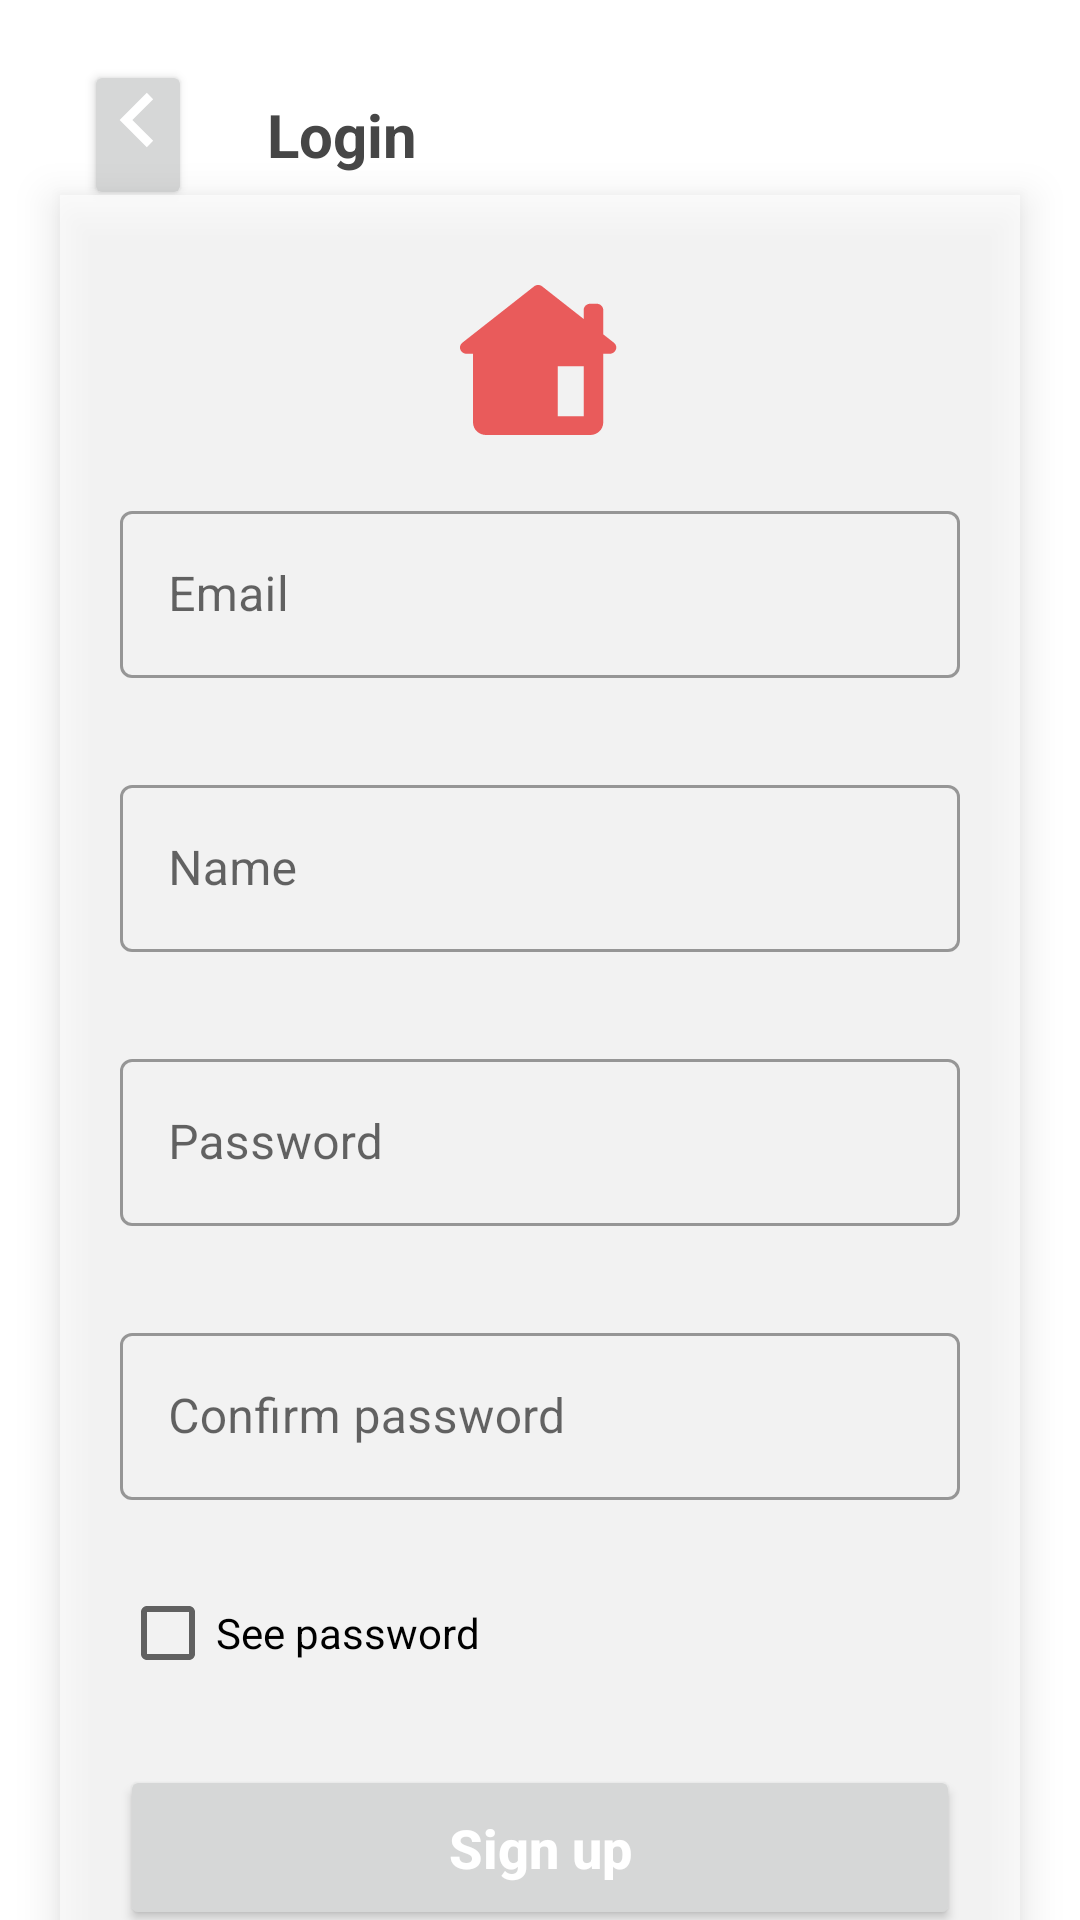

Android layout source for this screen:
<!-- AndroidManifest.xml: application theme Theme.RedmineCapstoneProject -->
<!-- res/layout/activity_signup.xml -->
<?xml version="1.0" encoding="utf-8"?>
<androidx.constraintlayout.widget.ConstraintLayout xmlns:android="http://schemas.android.com/apk/res/android"
    xmlns:app="http://schemas.android.com/apk/res-auto"
    xmlns:tools="http://schemas.android.com/tools"
    android:layout_width="match_parent"
    android:layout_height="match_parent"
    android:background="@drawable/bg_login_signin"
    tools:context=".ui.SignupActivity">

    <androidx.appcompat.widget.Toolbar
        android:id="@+id/toolbar"
        android:layout_width="match_parent"
        android:layout_height="90dp"
        android:paddingStart="28dp"
        android:paddingEnd="28dp"
        app:layout_constraintEnd_toEndOf="parent"
        app:layout_constraintStart_toStartOf="parent"
        app:layout_constraintTop_toTopOf="parent">

        <Button
            android:id="@+id/bt_back"
            android:layout_width="36dp"
            android:layout_height="50dp"
            android:drawableTop="@drawable/bt_back_arrow"
            android:paddingTop="2dp"
            app:layout_constraintBottom_toBottomOf="parent"
            app:layout_constraintStart_toStartOf="parent"
            app:layout_constraintTop_toTopOf="parent" />

        <TextView
            android:id="@+id/tv_toolbarTitle"
            style="@style/HeaderTextBold"
            android:layout_marginStart="25dp"
            android:text="@string/login"
            android:textColor="@color/not_so_black"
            app:layout_constraintBottom_toBottomOf="parent"
            app:layout_constraintStart_toEndOf="@id/bt_back"
            app:layout_constraintTop_toTopOf="parent" />
    </androidx.appcompat.widget.Toolbar>

    <LinearLayout
        android:layout_width="match_parent"
        android:layout_height="600dp"
        android:layout_marginStart="20dp"
        android:layout_marginEnd="20dp"
        android:background="#a6ffffff"
        android:elevation="8dp"
        android:orientation="vertical"
        app:layout_constraintBottom_toBottomOf="parent"
        app:layout_constraintTop_toBottomOf="@id/toolbar">

        <ImageView
            android:layout_width="wrap_content"
            android:layout_height="wrap_content"
            android:layout_gravity="center"
            android:layout_marginTop="30dp"
            android:src="@drawable/icon_home" />


        <com.google.android.material.textfield.TextInputLayout
            android:id="@+id/il_email"
            style="@style/Widget.MaterialComponents.TextInputLayout.OutlinedBox"
            android:layout_width="match_parent"
            android:layout_height="wrap_content"
            android:layout_marginStart="20dp"
            android:layout_marginTop="20dp"
            android:layout_marginEnd="20dp"
            android:hint="@string/email"
            app:errorEnabled="true"
            app:errorIconDrawable="@null"
            app:errorIconTint="@color/red"
            app:helperText="">

            <com.google.android.material.textfield.TextInputEditText
                android:id="@+id/et_email"
                android:layout_width="match_parent"
                android:layout_height="wrap_content"
                android:inputType="text" />
        </com.google.android.material.textfield.TextInputLayout>

        <com.google.android.material.textfield.TextInputLayout
            android:id="@+id/il_name"
            style="@style/Widget.MaterialComponents.TextInputLayout.OutlinedBox"
            android:layout_width="match_parent"
            android:layout_height="wrap_content"
            android:layout_marginStart="20dp"
            android:layout_marginTop="10dp"
            android:layout_marginEnd="20dp"
            android:hint="@string/name"
            app:errorEnabled="true"
            app:errorIconDrawable="@null"
            app:errorIconTint="@color/red"
            app:helperText="">

            <com.google.android.material.textfield.TextInputEditText
                android:id="@+id/et_name"
                android:layout_width="match_parent"
                android:layout_height="wrap_content"
                android:inputType="text" />
        </com.google.android.material.textfield.TextInputLayout>

        <com.google.android.material.textfield.TextInputLayout
            android:id="@+id/il_password"
            style="@style/Widget.MaterialComponents.TextInputLayout.OutlinedBox"
            android:layout_width="match_parent"
            android:layout_height="wrap_content"
            android:layout_marginStart="20dp"
            android:layout_marginTop="10dp"
            android:layout_marginEnd="20dp"
            android:hint="@string/password"
            app:errorEnabled="true"
            app:errorIconDrawable="@null"
            app:errorIconTint="@color/red"
            app:helperText="">

            <com.google.android.material.textfield.TextInputEditText
                android:id="@+id/et_password"
                android:layout_width="match_parent"
                android:layout_height="wrap_content"
                android:inputType="text" />
        </com.google.android.material.textfield.TextInputLayout>

        <com.google.android.material.textfield.TextInputLayout
            android:id="@+id/il_cpassword"
            style="@style/Widget.MaterialComponents.TextInputLayout.OutlinedBox"
            android:layout_width="match_parent"
            android:layout_height="wrap_content"
            android:layout_marginStart="20dp"
            android:layout_marginTop="10dp"
            android:layout_marginEnd="20dp"
            android:hint="@string/confirm_password"
            app:errorEnabled="true"
            app:errorIconDrawable="@null"
            app:errorIconTint="@color/red"
            app:helperText="">

            <com.google.android.material.textfield.TextInputEditText
                android:id="@+id/et_cpassword"
                android:layout_width="match_parent"
                android:layout_height="wrap_content"
                android:inputType="text" />
        </com.google.android.material.textfield.TextInputLayout>

        <CheckBox
            android:layout_width="match_parent"
            android:layout_height="wrap_content"
            android:layout_gravity="center_vertical"
            android:layout_marginStart="20dp"
            android:layout_marginEnd="20dp"
            android:text="@string/see_password" />

        <Button
            android:id="@+id/bt_signup"
            style="@style/SubHeaderTextBold"
            android:layout_width="match_parent"
            android:layout_height="55dp"
            android:layout_marginStart="20dp"
            android:layout_marginTop="20dp"
            android:layout_marginEnd="20dp"
            android:text="@string/sign_up"
            android:textAllCaps="false"
            android:textColor="@color/white" />

    </LinearLayout>

</androidx.constraintlayout.widget.ConstraintLayout>
<!-- resources referenced by this layout -->
<resources>
  <color name="not_so_black">#464646</color>
  <color name="red">#E95B5B</color>
  <color name="white">#FFFFFFFF</color>
  <!-- drawable bt_back_arrow (drawable) -->
  <vector xmlns:android="http://schemas.android.com/apk/res/android"
      android:width="36dp"
      android:height="36dp"
      android:viewportWidth="36"
      android:viewportHeight="36">
    <path
        android:pathData="M20.9396,8.9395L23.0609,11.0608L16.1215,18.0001L23.0609,24.9395L20.9396,27.0608L11.8789,18.0001L20.9396,8.9395Z"
        android:fillColor="#ffffff"
        android:fillType="evenOdd"/>
  </vector>
  <!-- drawable icon_home (drawable) -->
  <vector xmlns:android="http://schemas.android.com/apk/res/android"
      android:width="53dp"
      android:height="50dp"
      android:viewportWidth="53"
      android:viewportHeight="50">
    <path
        android:pathData="M26.0417,0C25.4744,0 24.9298,0.2133 24.5243,0.5941L0.8519,19.1813C0.8246,19.201 0.7978,19.2214 0.7714,19.2423L0.6909,19.3075V19.3115C0.4732,19.5062 0.2996,19.7417 0.1807,20.0035C0.0619,20.2653 0.0004,20.5478 0,20.8333C0,21.3859 0.2286,21.9158 0.6356,22.3065C1.0426,22.6972 1.5946,22.9167 2.1701,22.9167H4.3403V45.8333C4.3403,48.1354 6.2825,50 8.6806,50H43.4028C45.8008,50 47.7431,48.1354 47.7431,45.8333V22.9167H49.9132C50.4888,22.9167 51.0407,22.6972 51.4477,22.3065C51.8547,21.9158 52.0833,21.3859 52.0833,20.8333C52.0835,20.5471 52.0223,20.2638 51.9034,20.0013C51.7846,19.7388 51.6106,19.5026 51.3924,19.3075L51.3585,19.283C51.3109,19.2416 51.2614,19.2022 51.2102,19.165L47.7431,16.4429V8.3333C47.7431,7.1833 46.7708,6.25 45.5729,6.25H43.4028C42.2049,6.25 41.2326,7.1833 41.2326,8.3333V11.3322L27.5124,0.5575C27.1127,0.2007 26.5875,0.0016 26.0417,0ZM32.5521,27.0833H41.2326V43.75H32.5521V27.0833Z"
        android:fillColor="#E95B5B"/>
  </vector>
  <string name="confirm_password">Confirm password</string>
  <string name="email">Email</string>
  <string name="login">Login</string>
  <string name="name">Name</string>
  <string name="password">Password</string>
  <string name="see_password">See password</string>
  <string name="sign_up">Sign up</string>
  <style name="HeaderTextBold" parent="HeaderText">
          <item name="android:textStyle">bold</item>
      </style>
  <style name="SubHeaderTextBold" parent="SubHeaderText">
          <item name="android:textStyle">bold</item>
      </style>
  <style name="Theme.RedmineCapstoneProject" parent="Theme.MaterialComponents.DayNight.NoActionBar">
          
          <item name="colorPrimary">@color/red</item>
          <item name="colorPrimaryVariant">@color/red</item>
          <item name="colorOnPrimary">@color/white</item>
          
          <item name="colorSecondary">@color/blue</item>
          <item name="colorSecondaryVariant">@color/blue</item>
          <item name="colorOnSecondary">@color/white</item>
          
          
          
      </style>
  <style name="HeaderText" parent="TextStyle">
          <item name="android:textSize">20sp</item>
      </style>
  <style name="SubHeaderText" parent="TextStyle">
          <item name="android:textSize">18sp</item>
      </style>
  <color name="blue">#92BDFF</color>
  <style name="TextStyle" parent="@android:style/TextAppearance.Medium">
          <item name="android:layout_width">wrap_content</item>
          <item name="android:layout_height">wrap_content</item>
          <item name="android:textColor">@color/not_so_black</item>
      </style>
</resources>
